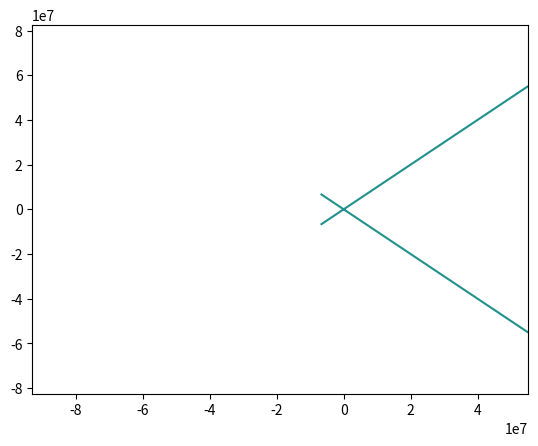
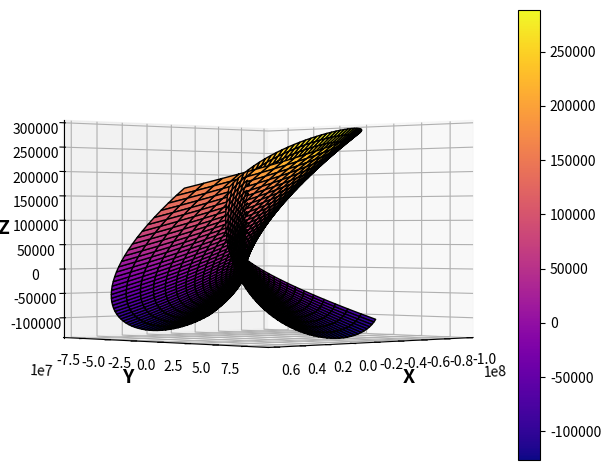

Here is the Python script that generated these plots, in order:

import numpy as np
import matplotlib.pyplot as plt
import mpl_toolkits.mplot3d as Axes3d
from matplotlib import cm

# Parametrization
t = np.linspace(-100 * np.pi, 300 * np.pi, 2000)
s = np.linspace(-200 * np.pi, 200 * np.pi, 2000)
t, s = np.meshgrid(t, s)
x0, y0, z0 = [0, 0, 0]
a, b, c, r = [1, 1, 1, 1]
#x = x0 + a*r * np.cos(t)*np.sin(s)
#y = y0 + b*r * np.sin(t)*np.sin(s)
#z = z0 + c*r * np.cos(s)
aUV = 1-(t**2)/3+s**2
x = aUV*t/3
y = -aUV*s/3
z = (t**2-s**2)/3

#ax.plot(x, y, z)
##np.mgrid[-2:2:100j, -2:2:100j]
#t = np.linspace(-2, 2, 100)
#s = np.linspace(-2, 2, 100)
#t, s = np.meshgrid(t, s)
#x = t
#y = s
#z = x*np.exp(-(x**2 + y**2))
#
def plotter(E, A):
    #plt.contour(x, y, z) # points of surface and z=0 plane
    plt.contour(x, y, z, 0) # more levels
    # Axes
    fig = plt.figure('Plot and Contour plot')
    #ax = fig.add_subplot(111,aspect='equal')
    ax = fig.add_subplot(111, aspect='auto', projection='3d')
    #ax = plt.axes(111, aspect='auto', projection='3d')
    #ax.set_box_aspect((np.ptp(x), np.ptp(y), np.ptp(z), []))  # aspect ratio is 1:1:1 in data space
    #ax.set_aspect('auto')
    #plt.axes().set_aspect('auto')

    ax.autoscale(enable=True, axis='both', tight=True)
    
    ax.convert_zunits(z)
    fig.tight_layout()


    #ax = fig.gca(projection='3d')
    h = ax.plot_surface(x, y, z, cmap = cm.plasma, edgecolor = 'k')
    #cmap = gist_stern, tab20c, PuBuGn, tab20, terrain, gnuplot, viridis, cubehelix, Dark2, flag, 
    # Accent, hsv | edgecolor = k, p, r, q
    fig.colorbar(h)
    ax.set_xlabel('X', fontweight = 'bold', fontsize = 14)
    ax.set_ylabel('Y', fontweight = 'bold', fontsize = 14)
    ax.set_zlabel('Z', fontweight = 'bold', fontsize = 14)
    ax.view_init(elev=E, azim=A)
    
    fig.tight_layout()
    plt.show()
plotter(0, 45)


